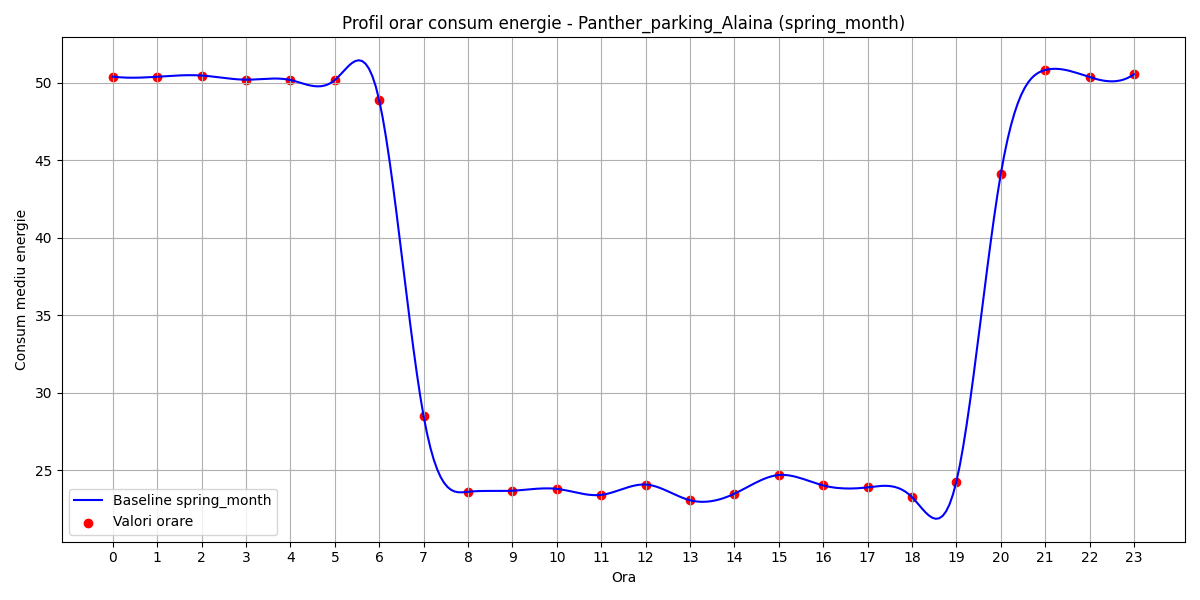

Data behind this chart, as committed beside it:
hour, B(t)
0, 50.39
1, 50.39
2, 50.46
3, 50.2
4, 50.17
5, 50.17
6, 48.87
7, 28.49
8, 23.6
9, 23.67
10, 23.79
11, 23.4
12, 24.07
13, 23.06
14, 23.48
15, 24.68
16, 24.01
17, 23.89
18, 23.26
19, 24.25
20, 44.1
21, 50.82
22, 50.36
23, 50.54
